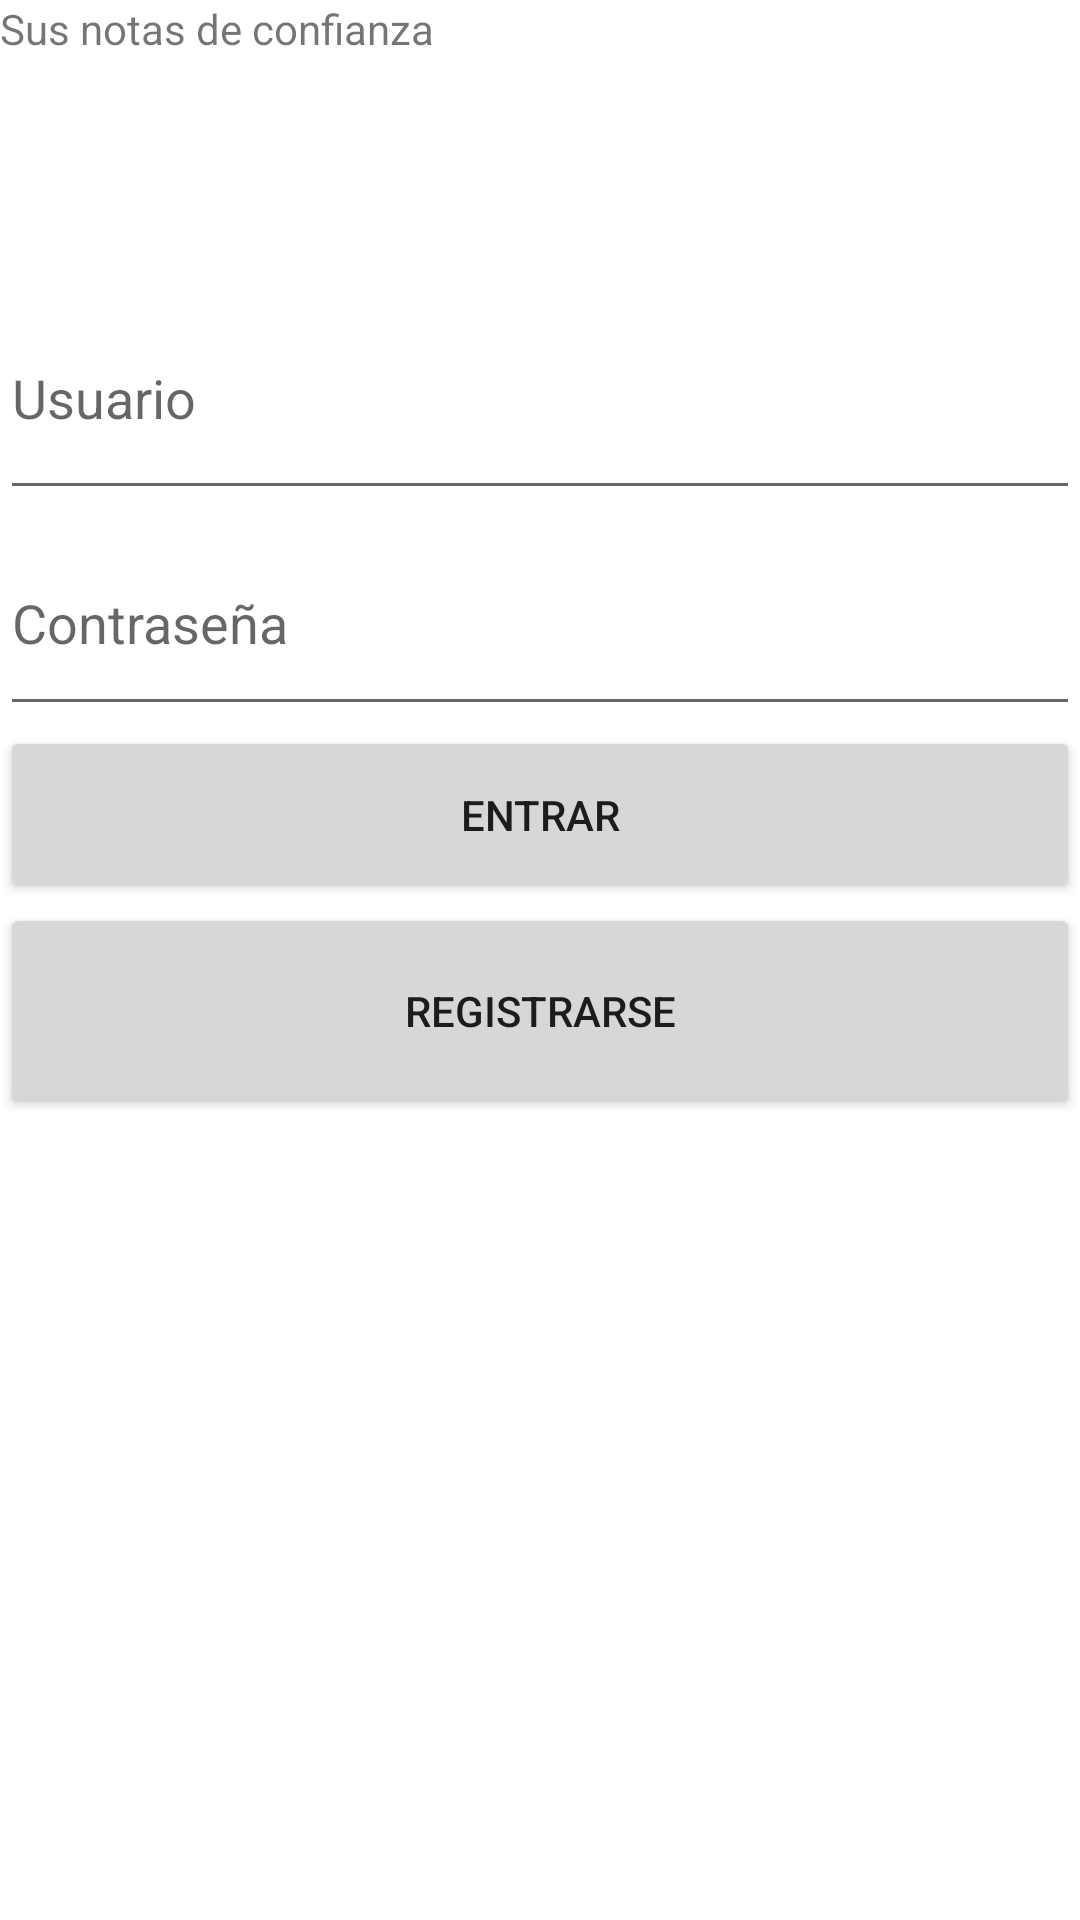

Layout XML and referenced resources for this Android screen:
<!-- AndroidManifest.xml: application theme Theme.ProyectoRecu -->
<!-- res/layout/fragment_first.xml -->
<?xml version="1.0" encoding="utf-8"?>
<androidx.constraintlayout.widget.ConstraintLayout xmlns:android="http://schemas.android.com/apk/res/android"
    xmlns:tools="http://schemas.android.com/tools"
    android:layout_width="match_parent"
    android:layout_height="match_parent"
    tools:context=".FirstFragment">

    <LinearLayout
        android:layout_width="match_parent"
        android:layout_height="match_parent"
        android:orientation="vertical">

        <TextView
            android:id="@+id/tv_id"
            android:layout_width="match_parent"
            android:layout_height="92dp"
            android:text="Sus notas de confianza" />

        <EditText
            android:id="@+id/et_usuario"
            android:layout_width="match_parent"
            android:layout_height="78dp"
            android:ems="10"
            android:hint="Usuario"
            android:inputType="textPersonName" />

        <EditText
            android:id="@+id/et_contraseya"
            android:layout_width="match_parent"
            android:layout_height="72dp"
            android:ems="10"
            android:hint="Contraseña"
            android:inputType="textPersonName" />

        <Button
            android:id="@+id/binsertar"
            android:layout_width="match_parent"
            android:layout_height="59dp"
            android:text="Entrar" />

        <Button
            android:id="@+id/bregistrarse"
            android:layout_width="match_parent"
            android:layout_height="72dp"
            android:text="Registrarse" />
    </LinearLayout>
</androidx.constraintlayout.widget.ConstraintLayout>
<!-- resources referenced by this layout -->
<resources>
  <style name="Theme.ProyectoRecu" parent="Theme.MaterialComponents.DayNight.DarkActionBar">
          
          <item name="colorPrimary">@color/purple_500</item>
          <item name="colorPrimaryVariant">@color/purple_700</item>
          <item name="colorOnPrimary">@color/white</item>
          
          <item name="colorSecondary">@color/teal_200</item>
          <item name="colorSecondaryVariant">@color/teal_700</item>
          <item name="colorOnSecondary">@color/black</item>
          
          <item name="android:statusBarColor" tools:targetApi="l">?attr/colorPrimaryVariant</item>
          
      </style>
  <!-- not gathered from this repository: default colours our renderer supplied (Android Studio template values) -->
  <color name="purple_500">#FF6200EE</color>
  <color name="purple_700">#FF3700B3</color>
  <color name="teal_200">#FF03DAC5</color>
  <color name="teal_700">#FF018786</color>
  <color name="black">#FF000000</color>
  <color name="white">#FFFFFFFF</color>
</resources>
